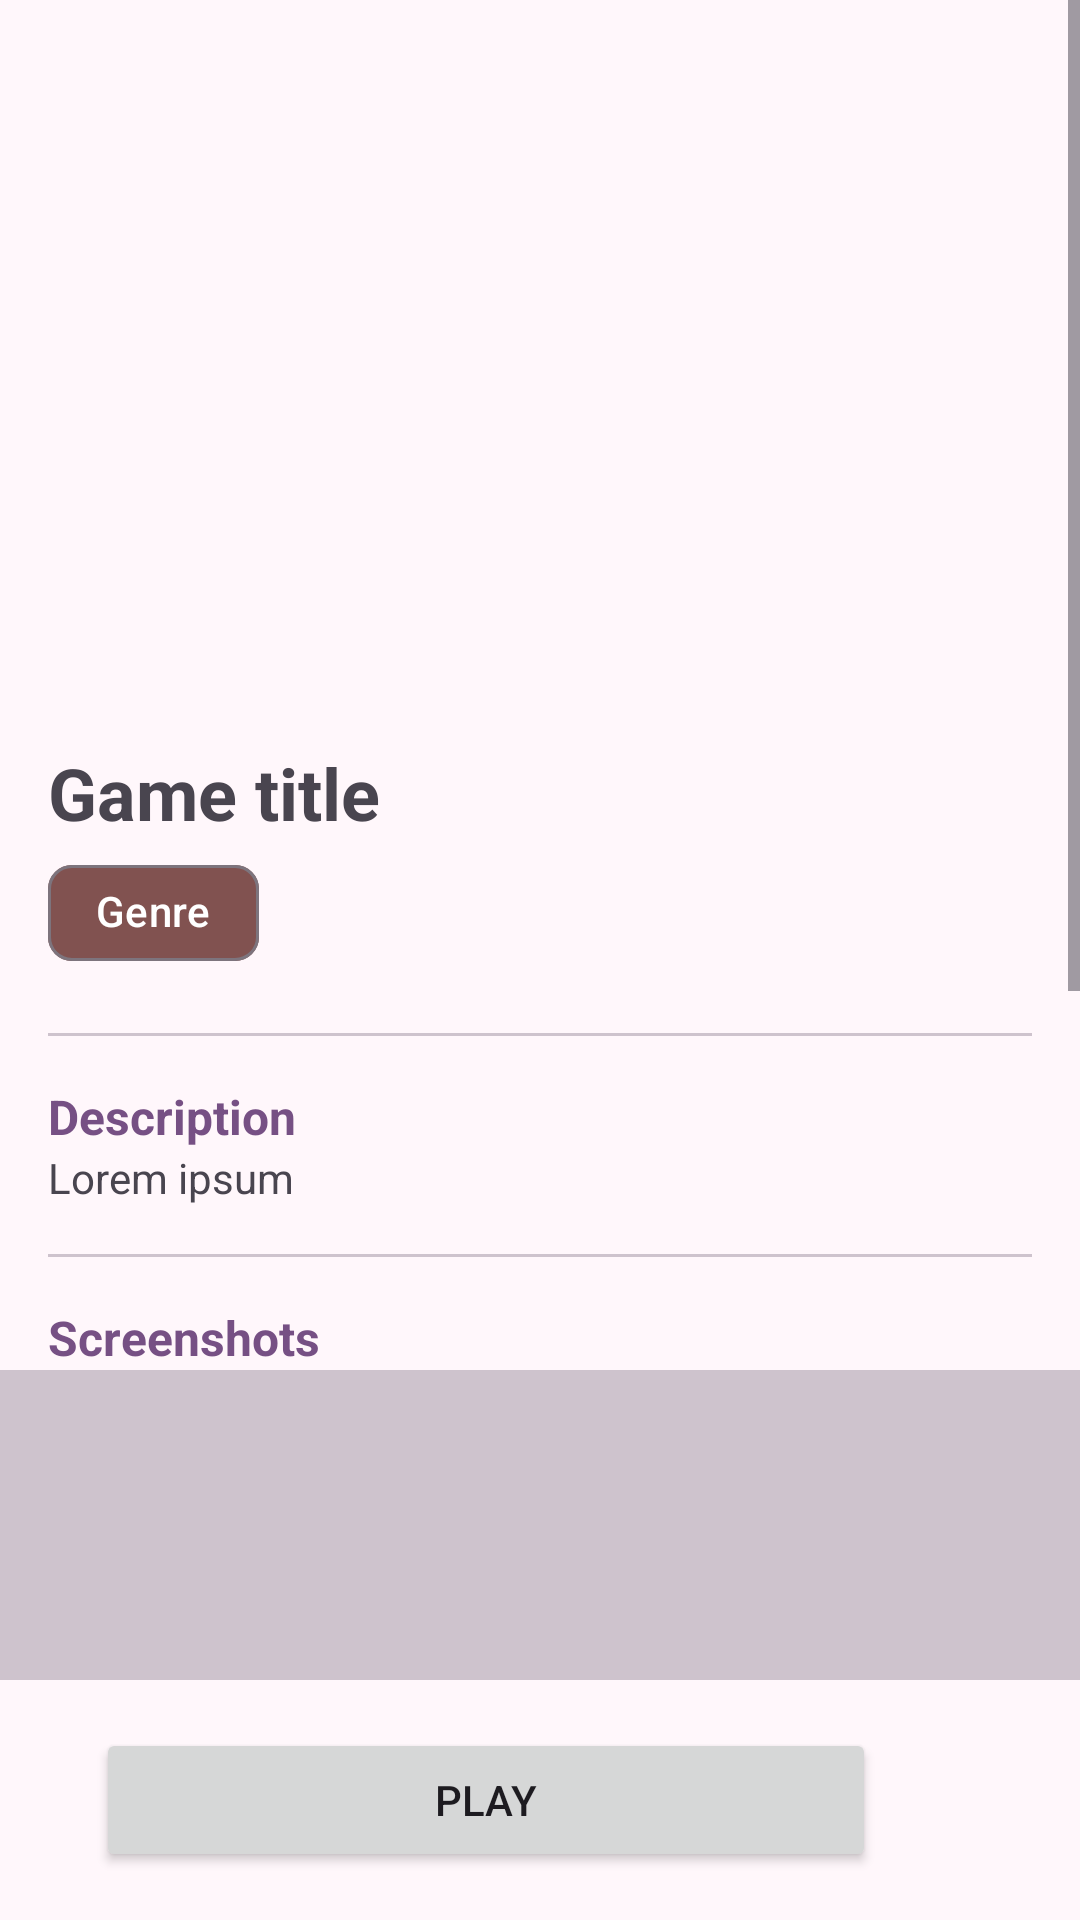

Here is an Android app screen rendered from its layout file. Give the layout XML and the strings, colors and styles it references.
<!-- AndroidManifest.xml: application theme Theme.Superheroes_android -->
<!-- res/layout/activity_detail.xml -->
<?xml version="1.0" encoding="utf-8"?>
<androidx.constraintlayout.widget.ConstraintLayout xmlns:android="http://schemas.android.com/apk/res/android"
    xmlns:app="http://schemas.android.com/apk/res-auto"
    xmlns:tools="http://schemas.android.com/tools"
    android:id="@+id/main"
    android:layout_width="match_parent"
    android:layout_height="match_parent"
    tools:context=".activities.DetailActivity">

    <ScrollView
        android:layout_width="match_parent"
        android:layout_height="0dp"
        app:layout_constraintBottom_toTopOf="@id/bottomBar"
        app:layout_constraintEnd_toEndOf="parent"
        app:layout_constraintStart_toStartOf="parent"
        app:layout_constraintTop_toTopOf="parent">

        <LinearLayout
            android:layout_width="match_parent"
            android:layout_height="wrap_content"
            android:orientation="vertical">

            
            <ImageView
                android:id="@+id/thumbnailImageView"
                android:layout_width="match_parent"
                android:layout_height="240dp"
                android:scaleType="centerCrop"
                tools:src="@drawable/ic_launcher_background" />

            
            <LinearLayout
                android:layout_width="match_parent"
                android:layout_height="wrap_content"
                android:orientation="vertical"
                android:paddingHorizontal="16dp"
                android:paddingVertical="8dp">

                <TextView
                    android:id="@+id/titleTextView"
                    android:layout_width="match_parent"
                    android:layout_height="wrap_content"
                    android:text="Game title"
                    android:textSize="24sp"
                    android:textStyle="bold" />

                <LinearLayout
                    android:layout_width="match_parent"
                    android:layout_height="wrap_content"
                    android:layout_marginTop="8dp"
                    android:orientation="horizontal">

                    <com.google.android.material.chip.Chip
                        android:id="@+id/genreChip"
                        style="@style/Widget.Material3.Chip.Suggestion"
                        android:layout_width="wrap_content"
                        android:layout_height="wrap_content"
                        android:clickable="false"
                        android:text="Genre"
                        android:textColor="@color/md_theme_onTertiary"
                        app:chipBackgroundColor="@color/md_theme_tertiary"
                        app:ensureMinTouchTargetSize="false" />

                    <Space
                        android:layout_width="0dp"
                        android:layout_height="wrap_content"
                        android:layout_weight="1" />

                    <ImageView
                        android:id="@+id/platformImageView"
                        android:layout_width="32dp"
                        android:layout_height="32dp"
                        android:src="@drawable/ic_platform"
                        app:tint="@color/md_theme_primary" />

                </LinearLayout>

            </LinearLayout>

            <com.google.android.material.divider.MaterialDivider
                android:layout_width="match_parent"
                android:layout_height="1dp"
                android:layout_margin="16dp" />

            
            <LinearLayout
                android:layout_width="match_parent"
                android:layout_height="wrap_content"
                android:orientation="vertical"
                android:paddingHorizontal="16dp">

                <TextView
                    style="@style/FreeGames.Label"
                    android:layout_width="match_parent"
                    android:layout_height="wrap_content"
                    android:text="Description" />

                <TextView
                    android:id="@+id/descriptionTextView"
                    android:layout_width="match_parent"
                    android:layout_height="wrap_content"
                    android:text="Lorem ipsum" />

            </LinearLayout>

            <com.google.android.material.divider.MaterialDivider
                android:layout_width="match_parent"
                android:layout_height="1dp"
                android:layout_margin="16dp" />

            

            <TextView
                style="@style/FreeGames.Label"
                android:layout_width="match_parent"
                android:layout_height="wrap_content"
                android:paddingHorizontal="16dp"
                android:text="Screenshots" />

            <androidx.recyclerview.widget.RecyclerView
                android:id="@+id/screenshotsRecyclerView"
                android:layout_width="match_parent"
                android:layout_height="128dp"
                android:background="@color/md_theme_outlineVariant"
                android:clipToPadding="false"
                android:orientation="horizontal"
                android:paddingHorizontal="12dp"
                app:layoutManager="androidx.recyclerview.widget.LinearLayoutManager"
                tools:listitem="@layout/item_screenshot" />

            <com.google.android.material.divider.MaterialDivider
                android:layout_width="match_parent"
                android:layout_height="1dp"
                android:layout_margin="16dp" />

            

            <LinearLayout
                android:layout_width="match_parent"
                android:layout_height="wrap_content"
                android:orientation="vertical"
                android:paddingHorizontal="16dp">

                <TextView
                    style="@style/FreeGames.Label"
                    android:layout_width="match_parent"
                    android:layout_height="wrap_content"
                    android:text="System requirements" />

                <TextView
                    style="@style/FreeGames.SystemRequirements.Label"
                    android:layout_width="match_parent"
                    android:layout_height="wrap_content"
                    android:text="OS" />

                <TextView
                    android:id="@+id/systemRequirementsOsTextView"
                    style="@style/FreeGames.SystemRequirements.Value"
                    android:layout_width="match_parent"
                    android:layout_height="wrap_content"
                    android:text="Windows 11" />

                <TextView
                    style="@style/FreeGames.SystemRequirements.Label"
                    android:layout_width="match_parent"
                    android:layout_height="wrap_content"
                    android:text="Processor" />

                <TextView
                    android:id="@+id/systemRequirementsProcessorTextView"
                    style="@style/FreeGames.SystemRequirements.Value"
                    android:layout_width="match_parent"
                    android:layout_height="wrap_content"
                    android:text="Intel Core i3" />

                <TextView
                    style="@style/FreeGames.SystemRequirements.Label"
                    android:layout_width="match_parent"
                    android:layout_height="wrap_content"
                    android:text="Memory" />

                <TextView
                    android:id="@+id/systemRequirementsMemoryTextView"
                    style="@style/FreeGames.SystemRequirements.Value"
                    android:layout_width="match_parent"
                    android:layout_height="wrap_content"
                    android:text="6 GB RAM" />

                <TextView
                    style="@style/FreeGames.SystemRequirements.Label"
                    android:layout_width="match_parent"
                    android:layout_height="wrap_content"
                    android:text="Graphics" />

                <TextView
                    android:id="@+id/systemRequirementsGraphicsTextView"
                    style="@style/FreeGames.SystemRequirements.Value"

                    android:layout_width="match_parent"
                    android:layout_height="wrap_content"
                    android:text="NVIDIA GeForce GTX 600 series, AMD Radeon HD 7000 series" />

                <TextView
                    style="@style/FreeGames.SystemRequirements.Label"
                    android:layout_width="match_parent"
                    android:layout_height="wrap_content"
                    android:text="Storage" />

                <TextView
                    android:id="@+id/systemRequirementsStorageTextView"
                    style="@style/FreeGames.SystemRequirements.Value"
                    android:layout_width="match_parent"
                    android:layout_height="wrap_content"
                    android:text="50 Gb" />


            </LinearLayout>

            <Space
                android:layout_width="match_parent"
                android:layout_height="64dp"/>

        </LinearLayout>

    </ScrollView>

    <LinearLayout
        android:id="@+id/bottomBar"
        android:layout_width="match_parent"
        android:layout_height="wrap_content"
        android:background="@color/md_theme_background"
        android:orientation="horizontal"
        android:paddingHorizontal="32dp"
        android:paddingVertical="16dp"
        app:layout_constraintBottom_toBottomOf="parent"
        app:layout_constraintEnd_toEndOf="parent"
        app:layout_constraintStart_toStartOf="parent">

        <Button
            android:id="@+id/playButton"
            android:layout_width="0dp"
            android:layout_height="wrap_content"
            android:layout_weight="1"
            android:text="Play" />

        <Space
            android:layout_width="16dp"
            android:layout_height="wrap_content"/>

        <Button
            android:id="@+id/shareButton"
            style="@style/Widget.Material3.Button.IconButton.Filled.Tonal"
            app:icon="@drawable/ic_share"
            android:layout_width="wrap_content"
            android:layout_height="wrap_content"/>

    </LinearLayout>

</androidx.constraintlayout.widget.ConstraintLayout>
<!-- res/layout/item_screenshot.xml (included above) -->
<?xml version="1.0" encoding="utf-8"?>
<androidx.constraintlayout.widget.ConstraintLayout xmlns:android="http://schemas.android.com/apk/res/android"
    xmlns:app="http://schemas.android.com/apk/res-auto"
    android:layout_width="wrap_content"
    android:layout_height="wrap_content">

    <ImageView
        android:id="@+id/screenshotImageView"
        android:layout_width="170dp"
        android:layout_height="120dp"
        android:layout_margin="4dp"
        android:scaleType="centerCrop"
        android:src="@drawable/ic_launcher_background"
        app:layout_constraintBottom_toBottomOf="parent"
        app:layout_constraintEnd_toEndOf="parent"
        app:layout_constraintStart_toStartOf="parent"
        app:layout_constraintTop_toTopOf="parent" />

</androidx.constraintlayout.widget.ConstraintLayout>
<!-- resources referenced by this layout -->
<resources>
  <color name="md_theme_background">#FFF7FB</color>
  <color name="md_theme_onTertiary">#FFFFFF</color>
  <color name="md_theme_outlineVariant">#CEC3CD</color>
  <color name="md_theme_primary">#765084</color>
  <color name="md_theme_tertiary">#815250</color>
  <style name="FreeGames.Label" parent="Widget.AppCompat.TextView">
          <item name="android:textStyle">bold</item>
          <item name="android:textSize">16sp</item>
          <item name="android:textColor">@color/md_theme_primary</item>
      </style>
  <style name="FreeGames.SystemRequirements.Label" parent="Widget.AppCompat.TextView">
          <item name="android:layout_marginTop">8dp</item>
      </style>
  <style name="FreeGames.SystemRequirements.Value" parent="Widget.AppCompat.TextView">
          <item name="android:textStyle">bold</item>
      </style>
  <style name="Theme.Superheroes_android" parent="Base.Theme.Superheroes_android" />
  <color name="md_theme_onPrimary">#FFFFFF</color>
  <color name="md_theme_primaryContainer">#F8D8FF</color>
  <color name="md_theme_onPrimaryContainer">#5D386B</color>
  <color name="md_theme_secondary">#69596D</color>
  <color name="md_theme_onSecondary">#FFFFFF</color>
  <color name="md_theme_secondaryContainer">#F1DCF4</color>
  <color name="md_theme_onSecondaryContainer">#504255</color>
  <color name="md_theme_tertiaryContainer">#FFDAD8</color>
  <color name="md_theme_onTertiaryContainer">#663B39</color>
  <color name="md_theme_error">#BA1A1A</color>
  <color name="md_theme_onError">#FFFFFF</color>
  <color name="md_theme_errorContainer">#FFDAD6</color>
  <color name="md_theme_onErrorContainer">#93000A</color>
  <color name="md_theme_onBackground">#1F1A1F</color>
  <color name="md_theme_surface">#FFF7FB</color>
  <color name="md_theme_onSurface">#1F1A1F</color>
  <color name="md_theme_surfaceVariant">#EBDFE9</color>
  <color name="md_theme_onSurfaceVariant">#4C444D</color>
  <color name="md_theme_outline">#7D747D</color>
  <color name="md_theme_inverseSurface">#342F34</color>
  <color name="md_theme_inverseOnSurface">#F8EEF5</color>
  <color name="md_theme_inversePrimary">#E4B7F3</color>
  <color name="md_theme_primaryFixed">#F8D8FF</color>
  <color name="md_theme_onPrimaryFixed">#2D0A3C</color>
  <color name="md_theme_primaryFixedDim">#E4B7F3</color>
  <color name="md_theme_onPrimaryFixedVariant">#5D386B</color>
  <color name="md_theme_secondaryFixed">#F1DCF4</color>
  <color name="md_theme_onSecondaryFixed">#231728</color>
  <color name="md_theme_secondaryFixedDim">#D4C0D7</color>
  <color name="md_theme_onSecondaryFixedVariant">#504255</color>
  <color name="md_theme_tertiaryFixed">#FFDAD8</color>
  <color name="md_theme_onTertiaryFixed">#331111</color>
  <color name="md_theme_tertiaryFixedDim">#F5B7B5</color>
  <color name="md_theme_onTertiaryFixedVariant">#663B39</color>
  <color name="md_theme_surfaceDim">#E1D7DF</color>
  <color name="md_theme_surfaceBright">#FFF7FB</color>
  <color name="md_theme_surfaceContainerLowest">#FFFFFF</color>
  <color name="md_theme_surfaceContainerLow">#FBF1F8</color>
  <color name="md_theme_surfaceContainer">#F5EBF2</color>
  <color name="md_theme_surfaceContainerHigh">#EFE5ED</color>
  <color name="md_theme_surfaceContainerHighest">#E9E0E7</color>
</resources>
